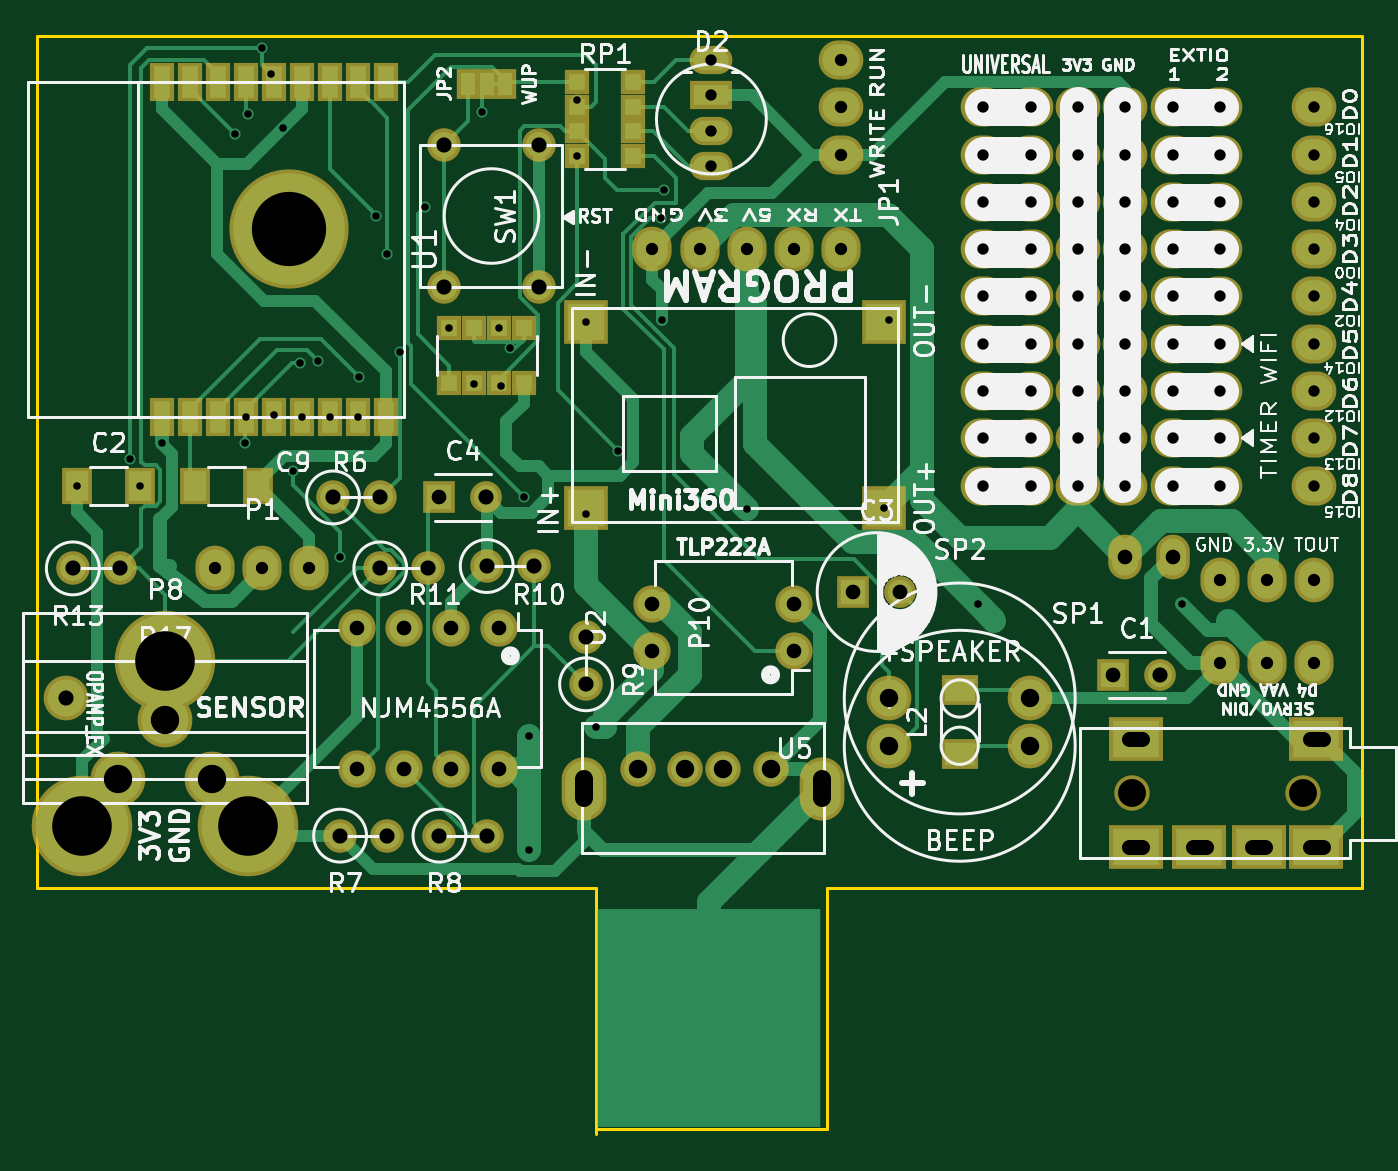
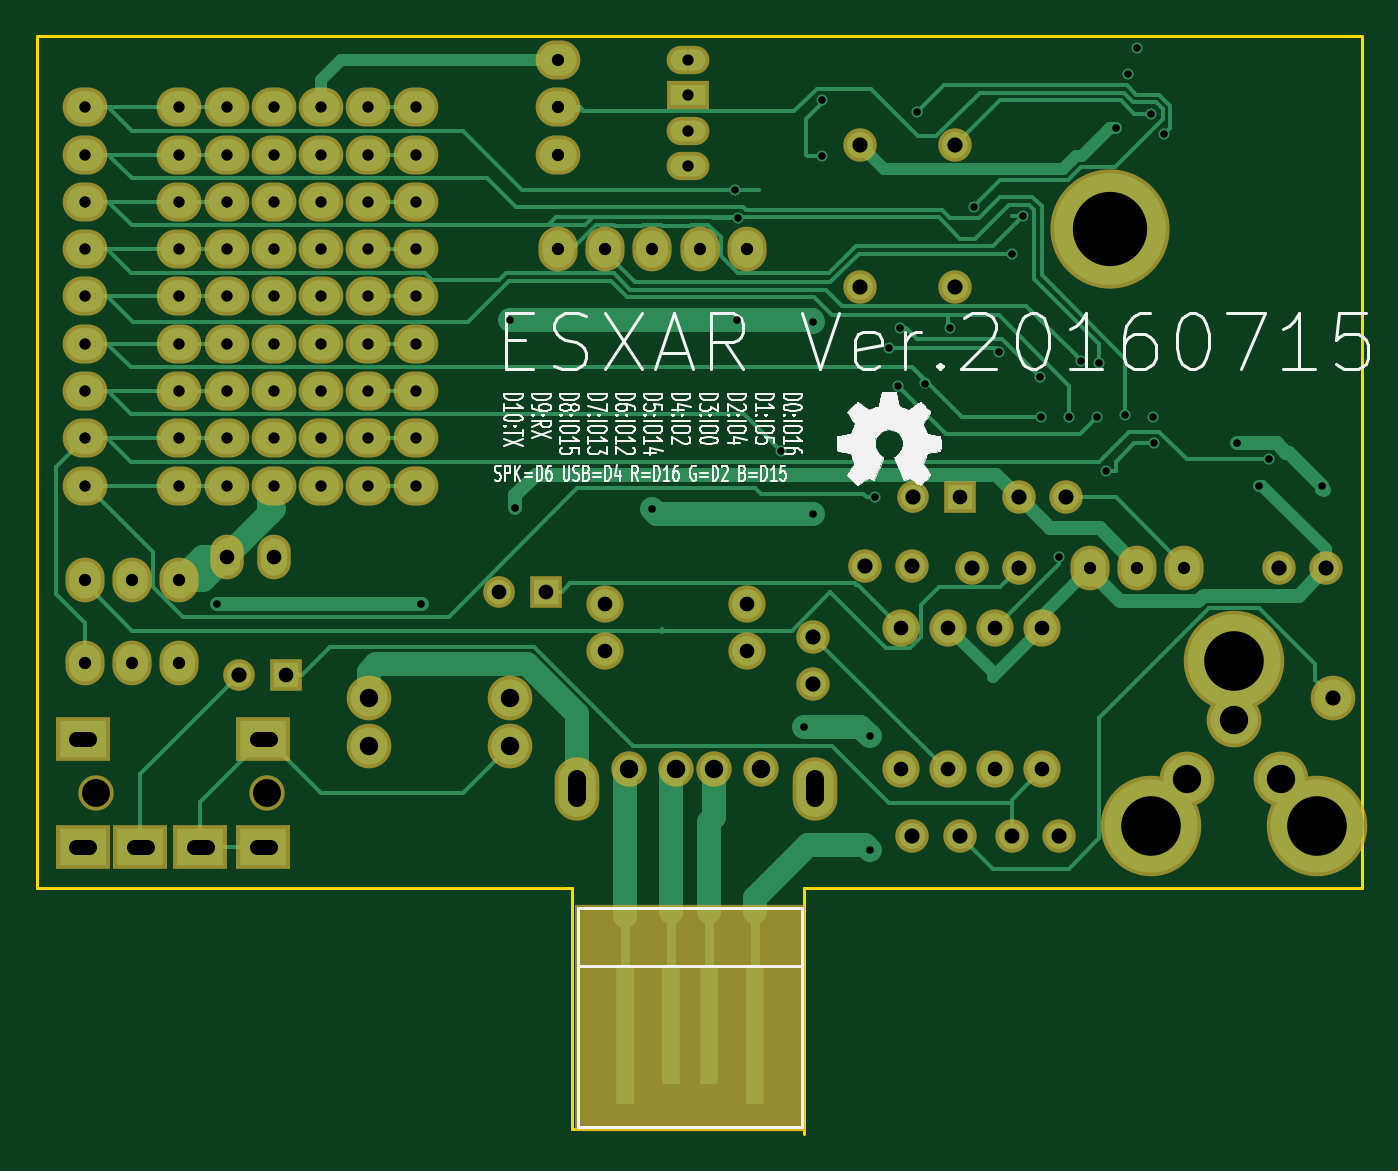
Circuit board: 9 layer files. Board 71.1 x 58.9 mm.
- bottom_copper: ESXAR-B.Cu.gbr (25016 bytes)
- bottom_mask: ESXAR-B.Mask.gbr (4924 bytes)
- bottom_silk: ESXAR-B.SilkS.gbr (48942 bytes)
- outline: ESXAR-Edge.Cuts.gbr (927 bytes)
- top_copper: ESXAR-F.Cu.gbr (26838 bytes)
- top_mask: ESXAR-F.Mask.gbr (6095 bytes)
- top_silk: ESXAR-F.SilkS.gbr (84151 bytes)
- drill: ESXAR-NPTH.drl (197 bytes)
- drill: ESXAR.drl (2896 bytes)

=== bottom_copper: ESXAR-B.Cu.gbr (25016 bytes, source omitted) ===
=== bottom_mask: ESXAR-B.Mask.gbr ===
G04 #@! TF.FileFunction,Soldermask,Bot*
%FSLAX46Y46*%
G04 Gerber Fmt 4.6, Leading zero omitted, Abs format (unit mm)*
G04 Created by KiCad (PCBNEW 4.0.2+dfsg1-stable) date 2016年07月15日 17時34分00秒*
%MOMM*%
G01*
G04 APERTURE LIST*
%ADD10C,0.100000*%
%ADD11O,2.305000X1.517600*%
%ADD12R,2.305000X1.517600*%
%ADD13O,2.400000X2.100000*%
%ADD14O,2.100000X2.400000*%
%ADD15C,2.398980*%
%ADD16C,1.901140*%
%ADD17O,2.400000X3.400000*%
%ADD18O,1.800000X2.400000*%
%ADD19C,2.400000*%
%ADD20C,6.400000*%
%ADD21O,2.000000X2.000000*%
%ADD22R,2.900000X2.400000*%
%ADD23C,1.900000*%
%ADD24R,1.400000X7.810000*%
%ADD25R,1.400000X6.810000*%
%ADD26R,12.400000X12.150000*%
%ADD27C,1.797000*%
%ADD28C,5.400000*%
%ADD29C,2.940000*%
%ADD30R,1.700000X1.700000*%
%ADD31C,1.700000*%
G04 APERTURE END LIST*
D10*
D11*
X173355000Y-95250000D03*
D12*
X173355000Y-97155000D03*
D11*
X173355000Y-99060000D03*
X173355000Y-100965000D03*
D13*
X180340000Y-95250000D03*
X180340000Y-97790000D03*
X180340000Y-100330000D03*
D14*
X151765000Y-122555000D03*
X149225000Y-122555000D03*
X146685000Y-122555000D03*
X170180000Y-105410000D03*
X175260000Y-105410000D03*
X172720000Y-105410000D03*
X177800000Y-105410000D03*
X180340000Y-105410000D03*
D15*
X138684000Y-129540000D03*
D16*
X176530860Y-133347880D03*
X173990860Y-133347880D03*
X171958860Y-133347880D03*
X169418860Y-133347880D03*
D17*
X179318000Y-134380000D03*
X166518000Y-134380000D03*
D14*
X200660000Y-127635000D03*
X203200000Y-127635000D03*
X205740000Y-127635000D03*
X200660000Y-123190000D03*
X203200000Y-123190000D03*
X205740000Y-123190000D03*
D18*
X195580000Y-121920000D03*
X198120000Y-121920000D03*
D19*
X182890160Y-132080000D03*
X190489840Y-132080000D03*
D20*
X150660000Y-104310000D03*
D21*
X161925000Y-125730000D03*
X159385000Y-125730000D03*
X156845000Y-125730000D03*
X154305000Y-125730000D03*
X154305000Y-133350000D03*
X156845000Y-133350000D03*
X159385000Y-133350000D03*
X161925000Y-133350000D03*
D22*
X196145000Y-131720000D03*
X205845000Y-131720000D03*
X199545000Y-137520000D03*
X196145000Y-137520000D03*
X205845000Y-137520000D03*
D23*
X205145000Y-134620000D03*
X195945000Y-134620000D03*
D22*
X202745000Y-137520000D03*
D24*
X176728000Y-147592000D03*
D25*
X174228000Y-147092000D03*
X172228000Y-147092000D03*
D24*
X169728000Y-147592000D03*
D26*
X173228000Y-146672000D03*
D27*
X153035000Y-118745000D03*
X155575000Y-118745000D03*
X153416000Y-136906000D03*
X155956000Y-136906000D03*
X158750000Y-136906000D03*
X161290000Y-136906000D03*
X166624000Y-128778000D03*
X166624000Y-126238000D03*
X161290000Y-122428000D03*
X163830000Y-122428000D03*
X155575000Y-122555000D03*
X158115000Y-122555000D03*
X139065000Y-122555000D03*
X141605000Y-122555000D03*
D21*
X177800000Y-127000000D03*
X177800000Y-124460000D03*
X170180000Y-124460000D03*
X170180000Y-127000000D03*
D19*
X182890160Y-129540000D03*
X190489840Y-129540000D03*
D28*
X139573000Y-136398000D03*
X144018000Y-127508000D03*
X148463000Y-136398000D03*
D29*
X141478000Y-133858000D03*
X144018000Y-130683000D03*
X146558000Y-133858000D03*
D27*
X164084000Y-107442000D03*
X159004000Y-107442000D03*
X164084000Y-99822000D03*
X159004000Y-99822000D03*
D30*
X194945000Y-128270000D03*
D31*
X197445000Y-128270000D03*
X183475000Y-123825000D03*
D30*
X180975000Y-123825000D03*
D13*
X205740000Y-97790000D03*
X205740000Y-107950000D03*
X205740000Y-105410000D03*
X205740000Y-100330000D03*
X205740000Y-102870000D03*
X205740000Y-113030000D03*
X205740000Y-110490000D03*
X205740000Y-115570000D03*
X205740000Y-118110000D03*
X198120000Y-97790000D03*
X198120000Y-107950000D03*
X198120000Y-105410000D03*
X198120000Y-100330000D03*
X198120000Y-102870000D03*
X198120000Y-113030000D03*
X198120000Y-110490000D03*
X198120000Y-115570000D03*
X198120000Y-118110000D03*
X193040000Y-118110000D03*
X193040000Y-107950000D03*
X193040000Y-110490000D03*
X193040000Y-115570000D03*
X193040000Y-113030000D03*
X193040000Y-102870000D03*
X193040000Y-105410000D03*
X193040000Y-100330000D03*
X193040000Y-97790000D03*
X195580000Y-118110000D03*
X195580000Y-107950000D03*
X195580000Y-110490000D03*
X195580000Y-115570000D03*
X195580000Y-113030000D03*
X195580000Y-102870000D03*
X195580000Y-105410000D03*
X195580000Y-100330000D03*
X195580000Y-97790000D03*
X200660000Y-97790000D03*
X200660000Y-107950000D03*
X200660000Y-105410000D03*
X200660000Y-100330000D03*
X200660000Y-102870000D03*
X200660000Y-113030000D03*
X200660000Y-110490000D03*
X200660000Y-115570000D03*
X200660000Y-118110000D03*
X187960000Y-118110000D03*
X187960000Y-107950000D03*
X187960000Y-110490000D03*
X187960000Y-115570000D03*
X187960000Y-113030000D03*
X187960000Y-102870000D03*
X187960000Y-105410000D03*
X187960000Y-100330000D03*
X187960000Y-97790000D03*
X190500000Y-118110000D03*
X190500000Y-107950000D03*
X190500000Y-110490000D03*
X190500000Y-115570000D03*
X190500000Y-113030000D03*
X190500000Y-102870000D03*
X190500000Y-105410000D03*
X190500000Y-100330000D03*
X190500000Y-97790000D03*
D30*
X158750000Y-118745000D03*
D31*
X161250000Y-118745000D03*
M02*

=== bottom_silk: ESXAR-B.SilkS.gbr (48942 bytes, source omitted) ===
=== outline: ESXAR-Edge.Cuts.gbr ===
G04 #@! TF.FileFunction,Profile,NP*
%FSLAX46Y46*%
G04 Gerber Fmt 4.6, Leading zero omitted, Abs format (unit mm)*
G04 Created by KiCad (PCBNEW 4.0.2+dfsg1-stable) date 2016年07月15日 17時34分00秒*
%MOMM*%
G01*
G04 APERTURE LIST*
%ADD10C,0.100000*%
%ADD11C,0.150000*%
G04 APERTURE END LIST*
D10*
D11*
X179578000Y-139700000D02*
X180340000Y-139700000D01*
X179578000Y-152654000D02*
X179578000Y-139700000D01*
X167132000Y-152654000D02*
X179578000Y-152654000D01*
X167132000Y-139700000D02*
X167132000Y-152908000D01*
X165100000Y-139700000D02*
X167132000Y-139700000D01*
X137160000Y-139700000D02*
X165100000Y-139700000D01*
X137160000Y-93980000D02*
X137160000Y-139700000D01*
X208280000Y-93980000D02*
X137160000Y-93980000D01*
X208280000Y-96520000D02*
X208280000Y-93980000D01*
X208280000Y-99060000D02*
X208280000Y-96520000D01*
X208280000Y-139700000D02*
X208280000Y-99060000D01*
X180340000Y-139700000D02*
X208280000Y-139700000D01*
M02*

=== top_copper: ESXAR-F.Cu.gbr (26838 bytes, source omitted) ===
=== top_mask: ESXAR-F.Mask.gbr ===
G04 #@! TF.FileFunction,Soldermask,Top*
%FSLAX46Y46*%
G04 Gerber Fmt 4.6, Leading zero omitted, Abs format (unit mm)*
G04 Created by KiCad (PCBNEW 4.0.2+dfsg1-stable) date 2016年07月15日 17時34分00秒*
%MOMM*%
G01*
G04 APERTURE LIST*
%ADD10C,0.100000*%
%ADD11O,2.305000X1.517600*%
%ADD12R,2.305000X1.517600*%
%ADD13O,2.400000X2.100000*%
%ADD14R,1.200000X1.600000*%
%ADD15O,2.100000X2.400000*%
%ADD16C,2.398980*%
%ADD17C,1.901140*%
%ADD18O,2.400000X3.400000*%
%ADD19O,1.800000X2.400000*%
%ADD20R,1.300000X1.300000*%
%ADD21C,2.400000*%
%ADD22R,1.300000X2.100000*%
%ADD23C,6.400000*%
%ADD24O,2.000000X2.000000*%
%ADD25R,2.900000X2.400000*%
%ADD26C,1.900000*%
%ADD27R,2.400000X2.400000*%
%ADD28C,1.797000*%
%ADD29C,5.400000*%
%ADD30C,2.940000*%
%ADD31R,1.600000X2.000000*%
%ADD32R,2.000000X1.600000*%
%ADD33R,1.700000X1.700000*%
%ADD34C,1.700000*%
G04 APERTURE END LIST*
D10*
D11*
X173355000Y-95250000D03*
D12*
X173355000Y-97155000D03*
D11*
X173355000Y-99060000D03*
X173355000Y-100965000D03*
D13*
X180340000Y-95250000D03*
X180340000Y-97790000D03*
X180340000Y-100330000D03*
D14*
X162290000Y-96520000D03*
X160290000Y-96520000D03*
X161290000Y-96520000D03*
D15*
X151765000Y-122555000D03*
X149225000Y-122555000D03*
X146685000Y-122555000D03*
X170180000Y-105410000D03*
X175260000Y-105410000D03*
X172720000Y-105410000D03*
X177800000Y-105410000D03*
X180340000Y-105410000D03*
D16*
X138684000Y-129540000D03*
D17*
X176530860Y-133347880D03*
X173990860Y-133347880D03*
X171958860Y-133347880D03*
X169418860Y-133347880D03*
D18*
X179318000Y-134380000D03*
X166518000Y-134380000D03*
D15*
X200660000Y-127635000D03*
X203200000Y-127635000D03*
X205740000Y-127635000D03*
X200660000Y-123190000D03*
X203200000Y-123190000D03*
X205740000Y-123190000D03*
D19*
X195580000Y-121920000D03*
X198120000Y-121920000D03*
D20*
X166140000Y-96425000D03*
X166140000Y-100425000D03*
X166140000Y-97765000D03*
X166140000Y-99085000D03*
X169140000Y-97765000D03*
X169140000Y-96425000D03*
X169140000Y-100425000D03*
X169140000Y-99085000D03*
D21*
X182890160Y-132080000D03*
X190489840Y-132080000D03*
D22*
X143860000Y-96410000D03*
X143860000Y-114410000D03*
X145360000Y-96410000D03*
X145360000Y-114410000D03*
X146860000Y-96410000D03*
X146860000Y-114410000D03*
X148360000Y-96410000D03*
X148360000Y-114410000D03*
X149860000Y-96410000D03*
X149860000Y-114410000D03*
X151360000Y-96410000D03*
X151360000Y-114410000D03*
X152860000Y-96410000D03*
X152860000Y-114410000D03*
X154360000Y-96410000D03*
X154360000Y-114410000D03*
X155860000Y-96410000D03*
X155860000Y-114410000D03*
D23*
X150660000Y-104310000D03*
D24*
X161925000Y-125730000D03*
X159385000Y-125730000D03*
X156845000Y-125730000D03*
X154305000Y-125730000D03*
X154305000Y-133350000D03*
X156845000Y-133350000D03*
X159385000Y-133350000D03*
X161925000Y-133350000D03*
D25*
X196145000Y-131720000D03*
X205845000Y-131720000D03*
X199545000Y-137520000D03*
X196145000Y-137520000D03*
X205845000Y-137520000D03*
D26*
X205145000Y-134620000D03*
X195945000Y-134620000D03*
D25*
X202745000Y-137520000D03*
D27*
X182625000Y-119300000D03*
X182625000Y-109300000D03*
X166625000Y-109300000D03*
X166625000Y-119300000D03*
D28*
X153035000Y-118745000D03*
X155575000Y-118745000D03*
X153416000Y-136906000D03*
X155956000Y-136906000D03*
X158750000Y-136906000D03*
X161290000Y-136906000D03*
X166624000Y-128778000D03*
X166624000Y-126238000D03*
X161290000Y-122428000D03*
X163830000Y-122428000D03*
X155575000Y-122555000D03*
X158115000Y-122555000D03*
X139065000Y-122555000D03*
X141605000Y-122555000D03*
D24*
X177800000Y-127000000D03*
X177800000Y-124460000D03*
X170180000Y-124460000D03*
X170180000Y-127000000D03*
D21*
X182890160Y-129540000D03*
X190489840Y-129540000D03*
D29*
X139573000Y-136398000D03*
X144018000Y-127508000D03*
X148463000Y-136398000D03*
D30*
X141478000Y-133858000D03*
X144018000Y-130683000D03*
X146558000Y-133858000D03*
D28*
X164084000Y-107442000D03*
X159004000Y-107442000D03*
X164084000Y-99822000D03*
X159004000Y-99822000D03*
D31*
X139270000Y-118110000D03*
X142670000Y-118110000D03*
X145620000Y-118110000D03*
X149020000Y-118110000D03*
D32*
X186690000Y-132510000D03*
X186690000Y-129110000D03*
D20*
X159290000Y-112625000D03*
X163290000Y-112625000D03*
X160630000Y-112625000D03*
X161950000Y-112625000D03*
X160630000Y-109625000D03*
X159290000Y-109625000D03*
X163290000Y-109625000D03*
X161950000Y-109625000D03*
D33*
X194945000Y-128270000D03*
D34*
X197445000Y-128270000D03*
X183475000Y-123825000D03*
D33*
X180975000Y-123825000D03*
D13*
X205740000Y-97790000D03*
X205740000Y-107950000D03*
X205740000Y-105410000D03*
X205740000Y-100330000D03*
X205740000Y-102870000D03*
X205740000Y-113030000D03*
X205740000Y-110490000D03*
X205740000Y-115570000D03*
X205740000Y-118110000D03*
X198120000Y-97790000D03*
X198120000Y-107950000D03*
X198120000Y-105410000D03*
X198120000Y-100330000D03*
X198120000Y-102870000D03*
X198120000Y-113030000D03*
X198120000Y-110490000D03*
X198120000Y-115570000D03*
X198120000Y-118110000D03*
X193040000Y-118110000D03*
X193040000Y-107950000D03*
X193040000Y-110490000D03*
X193040000Y-115570000D03*
X193040000Y-113030000D03*
X193040000Y-102870000D03*
X193040000Y-105410000D03*
X193040000Y-100330000D03*
X193040000Y-97790000D03*
X195580000Y-118110000D03*
X195580000Y-107950000D03*
X195580000Y-110490000D03*
X195580000Y-115570000D03*
X195580000Y-113030000D03*
X195580000Y-102870000D03*
X195580000Y-105410000D03*
X195580000Y-100330000D03*
X195580000Y-97790000D03*
X200660000Y-97790000D03*
X200660000Y-107950000D03*
X200660000Y-105410000D03*
X200660000Y-100330000D03*
X200660000Y-102870000D03*
X200660000Y-113030000D03*
X200660000Y-110490000D03*
X200660000Y-115570000D03*
X200660000Y-118110000D03*
X187960000Y-118110000D03*
X187960000Y-107950000D03*
X187960000Y-110490000D03*
X187960000Y-115570000D03*
X187960000Y-113030000D03*
X187960000Y-102870000D03*
X187960000Y-105410000D03*
X187960000Y-100330000D03*
X187960000Y-97790000D03*
X190500000Y-118110000D03*
X190500000Y-107950000D03*
X190500000Y-110490000D03*
X190500000Y-115570000D03*
X190500000Y-113030000D03*
X190500000Y-102870000D03*
X190500000Y-105410000D03*
X190500000Y-100330000D03*
X190500000Y-97790000D03*
D33*
X158750000Y-118745000D03*
D34*
X161250000Y-118745000D03*
M02*

=== top_silk: ESXAR-F.SilkS.gbr (84151 bytes, source omitted) ===
=== drill: ESXAR-NPTH.drl ===
M48
;DRILL file {KiCad 4.0.2+dfsg1-stable} date 2016年07月15日 17時34分07秒
;FORMAT={-:-/ absolute / inch / decimal}
FMAT,2
INCH,TZ
T1C0.059
%
G90
G05
M72
T1
X7.7144Y-5.3
X8.0766Y-5.3
T0
M30

=== drill: ESXAR.drl ===
M48
;DRILL file {KiCad 4.0.2+dfsg1-stable} date 2016年07月15日 17時34分07秒
;FORMAT={-:-/ absolute / inch / decimal}
FMAT,2
INCH,TZ
T1C0.016
T2C0.024
T3C0.026
T4C0.031
T5C0.032
T6C0.032
T7C0.039
T8C0.039
T9C0.060
T10C0.126
T11C0.157
%
G90
G05
M72
T1
X5.4831Y-4.65
X5.5963Y-4.5947
X5.6169Y-4.65
X5.6638Y-4.56
X5.8181Y-3.9065
X5.84Y-4.56
X5.8409Y-4.5043
X5.8446Y-3.8646
X5.875Y-3.725
X5.8948Y-3.7803
X5.9Y-4.5
X5.92Y-3.8932
X5.94Y-4.62
X5.955Y-4.39
X5.9591Y-4.5043
X5.993Y-4.3865
X6.0181Y-4.5043
X6.04Y-4.8
X6.0772Y-4.5043
X6.08Y-4.42
X6.1163Y-4.0798
X6.125Y-4.675
X6.14Y-4.16
X6.1667Y-4.3667
X6.2204Y-4.06
X6.2713Y-4.3159
X6.324Y-4.4341
X6.34Y-3.86
X6.375Y-4.95
X6.376Y-4.3159
X6.38Y-4.44
X6.4Y-4.36
X6.4294Y-4.6747
X6.44Y-5.18
X6.44Y-5.42
X6.5409Y-3.8352
X6.5409Y-3.9537
X6.56Y-4.71
X6.56Y-4.3031
X6.58Y-5.16
X6.6279Y-4.576
X6.7195Y-4.085
X6.72Y-4.3
X6.725Y-4.025
X6.9Y-4.7
X7.19Y-4.6969
X7.2Y-4.3
X7.3879Y-4.9
X7.82Y-4.9
T2
X6.825Y-3.75
X6.825Y-3.825
X6.825Y-3.9
X6.825Y-3.975
X7.4Y-3.85
X7.4Y-3.95
X7.4Y-4.05
X7.4Y-4.15
X7.4Y-4.25
X7.4Y-4.35
X7.4Y-4.45
X7.4Y-4.55
X7.4Y-4.65
X7.5Y-3.85
X7.5Y-3.95
X7.5Y-4.05
X7.5Y-4.15
X7.5Y-4.25
X7.5Y-4.35
X7.5Y-4.45
X7.5Y-4.55
X7.5Y-4.65
X7.6Y-3.85
X7.6Y-3.95
X7.6Y-4.05
X7.6Y-4.15
X7.6Y-4.25
X7.6Y-4.35
X7.6Y-4.45
X7.6Y-4.55
X7.6Y-4.65
X7.7Y-3.85
X7.7Y-3.95
X7.7Y-4.05
X7.7Y-4.15
X7.7Y-4.25
X7.7Y-4.35
X7.7Y-4.45
X7.7Y-4.55
X7.7Y-4.65
X7.8Y-3.85
X7.8Y-3.95
X7.8Y-4.05
X7.8Y-4.15
X7.8Y-4.25
X7.8Y-4.35
X7.8Y-4.45
X7.8Y-4.55
X7.8Y-4.65
X7.9Y-3.85
X7.9Y-3.95
X7.9Y-4.05
X7.9Y-4.15
X7.9Y-4.25
X7.9Y-4.35
X7.9Y-4.45
X7.9Y-4.55
X7.9Y-4.65
X8.1Y-3.85
X8.1Y-3.95
X8.1Y-4.05
X8.1Y-4.15
X8.1Y-4.25
X8.1Y-4.35
X8.1Y-4.45
X8.1Y-4.55
X8.1Y-4.65
T3
X5.775Y-4.825
X5.875Y-4.825
X5.975Y-4.825
X6.7Y-4.15
X6.8Y-4.15
X6.9Y-4.15
X7.Y-4.15
X7.1Y-3.75
X7.1Y-3.85
X7.1Y-3.95
X7.1Y-4.15
X7.9Y-4.85
X7.9Y-5.025
X8.Y-4.85
X8.Y-5.025
X8.1Y-4.85
X8.1Y-5.025
T4
X6.075Y-4.95
X6.075Y-5.25
X6.175Y-4.95
X6.175Y-5.25
X6.25Y-4.675
X6.275Y-4.95
X6.275Y-5.25
X6.375Y-4.95
X6.375Y-5.25
X6.7Y-4.9
X6.7Y-5.
X7.Y-4.9
X7.Y-5.
X7.125Y-4.875
X7.2234Y-4.875
X7.675Y-5.05
X7.7Y-4.8
X7.8Y-4.8
T5
X5.46Y-5.1
X6.3484Y-4.675
X7.7734Y-5.05
T6
X5.475Y-4.825
X5.575Y-4.825
X6.025Y-4.675
X6.04Y-5.39
X6.125Y-4.675
X6.125Y-4.825
X6.14Y-5.39
X6.225Y-4.825
X6.25Y-5.39
X6.26Y-3.93
X6.26Y-4.23
X6.35Y-4.82
X6.35Y-5.39
X6.45Y-4.82
X6.46Y-3.93
X6.46Y-4.23
X6.56Y-4.97
X6.56Y-5.07
T8
X6.67Y-5.2499
X6.77Y-5.2499
X6.85Y-5.2499
X6.95Y-5.2499
X7.2004Y-5.1
X7.2004Y-5.2
X7.4996Y-5.1
X7.4996Y-5.2
T9
X5.57Y-5.27
X5.67Y-5.145
X5.77Y-5.27
T10
X5.495Y-5.37
X5.67Y-5.02
X5.845Y-5.37
T11
X5.9315Y-4.1067
T4
X7.736Y-5.1858G85X7.7085Y-5.1858
G05
X7.736Y-5.4142G85X7.7085Y-5.4142
G05
X7.8699Y-5.4142G85X7.8423Y-5.4142
G05
X7.9959Y-5.4142G85X7.9683Y-5.4142
G05
X8.1179Y-5.1858G85X8.0904Y-5.1858
G05
X8.1179Y-5.4142G85X8.0904Y-5.4142
G05
T7
X6.5558Y-5.2709G85X6.5558Y-5.3102
G05
X7.0598Y-5.2709G85X7.0598Y-5.3102
G05
T0
M30

